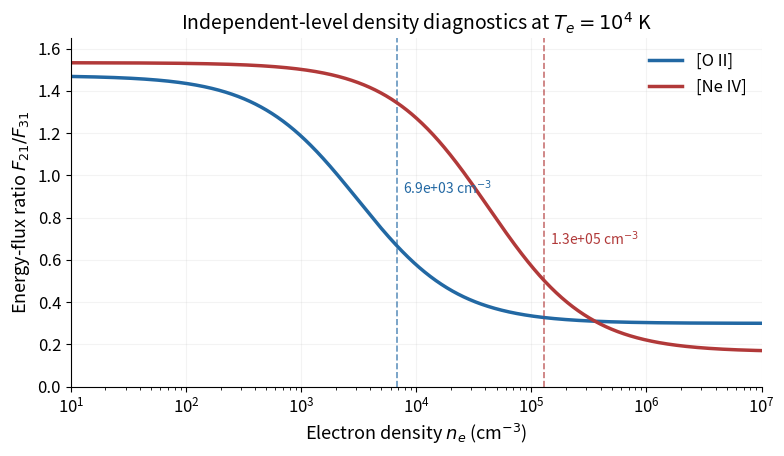

Source code (Python): (Note: this script raises an exception after producing the figure.)
from pathlib import Path
import numpy as np
import matplotlib
matplotlib.use('Agg')
import matplotlib.pyplot as plt

plt.rcParams.update({'font.size':12,'axes.titlesize':14,'axes.labelsize':13})
fig,ax=plt.subplots(figsize=(8,4.7),dpi=130,facecolor='white')
ne=np.geomspace(10,1e7,1000)
models=[('[O II]',np.array([3.6e-5,1.8e-4]),np.array([.81,.55]),np.array([.3729,.3727]),'#2268a3'),('[Ne IV]',np.array([5.4e-4,4.9e-3]),np.array([.89,.58]),np.array([.2424,.2422]),'#b13939')]
for label,A,Omega,lam,col in models:
 coeff=8.6e-12*Omega/np.array([6,4])/100
 nc=A/coeff/1e6
 low=Omega[0]/Omega[1]*lam[1]/lam[0]
 ratio=low*(1+ne/nc[1])/(1+ne/nc[0])
 ax.semilogx(ne,ratio,color=col,lw=2.5,label=label)
 best=np.sqrt(np.prod(nc));ax.axvline(best,color=col,ls='--',lw=1.2,alpha=.7)
 ax.text(best*1.13,.91 if label=='[O II]' else .67,fr'{best:.2g} cm$^{{-3}}$',color=col,fontsize=10)
ax.set(xlim=(10,1e7),ylim=(0,1.65),xlabel=r'Electron density $n_e$ (cm$^{-3}$)',ylabel=r'Energy-flux ratio $F_{21}/F_{31}$',title=r'Independent-level density diagnostics at $T_e=10^4$ K')
ax.legend(loc='upper right',frameon=False)
ax.spines[['top','right']].set_visible(False);ax.grid(alpha=.15)
fig.tight_layout()
fig.savefig(Path.cwd()/Path(__file__).with_suffix('.png').name,facecolor='white',transparent=False)
